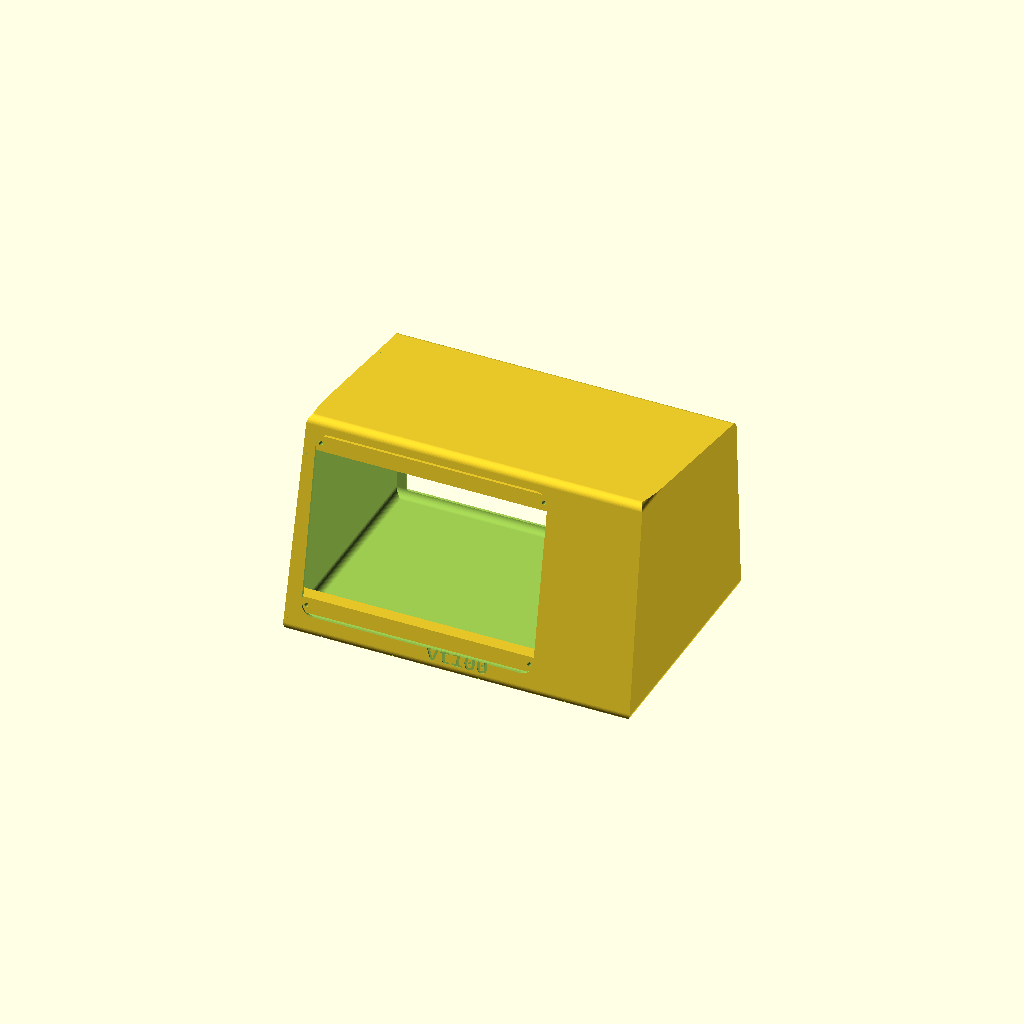
Cell 1 — every parameter at its default value.
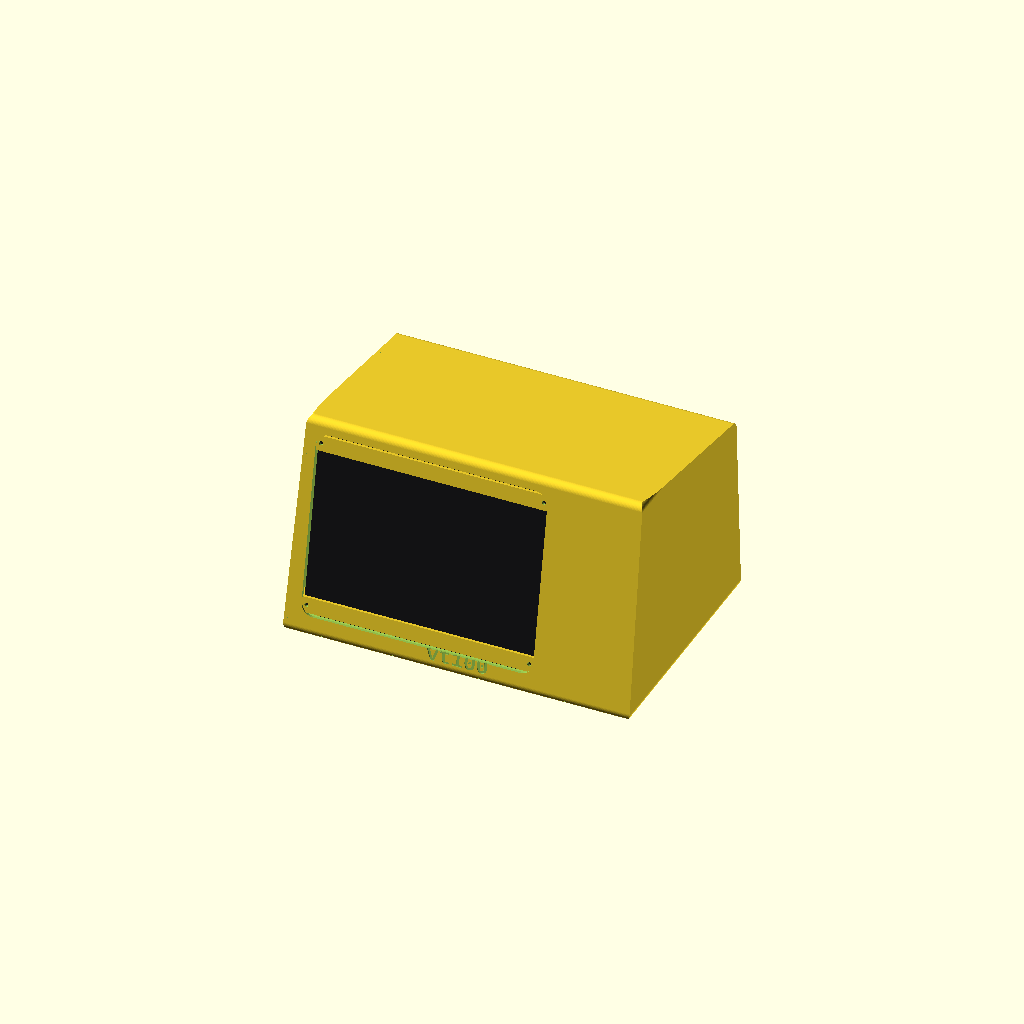
Cell 2: show_screen = true (everything else at default).
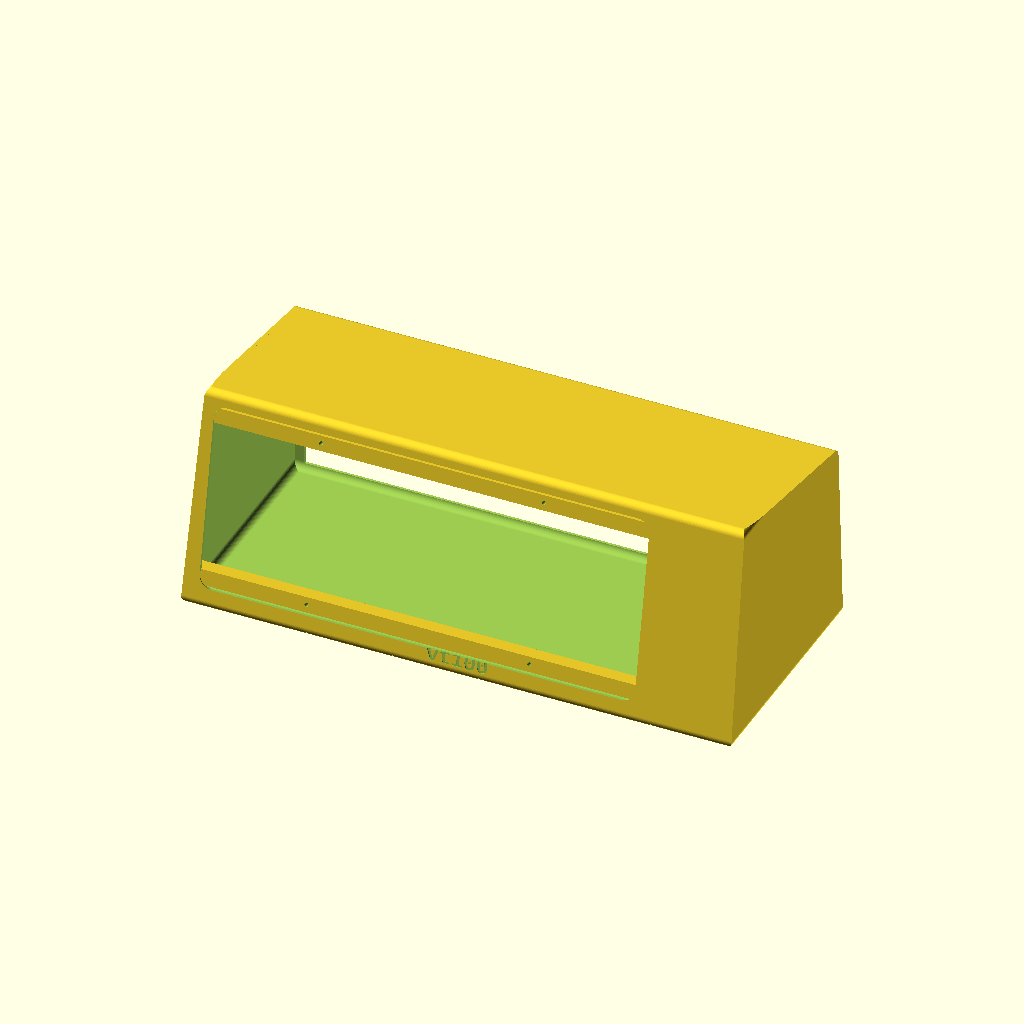
Cell 3: the same model with visible_w = 322.
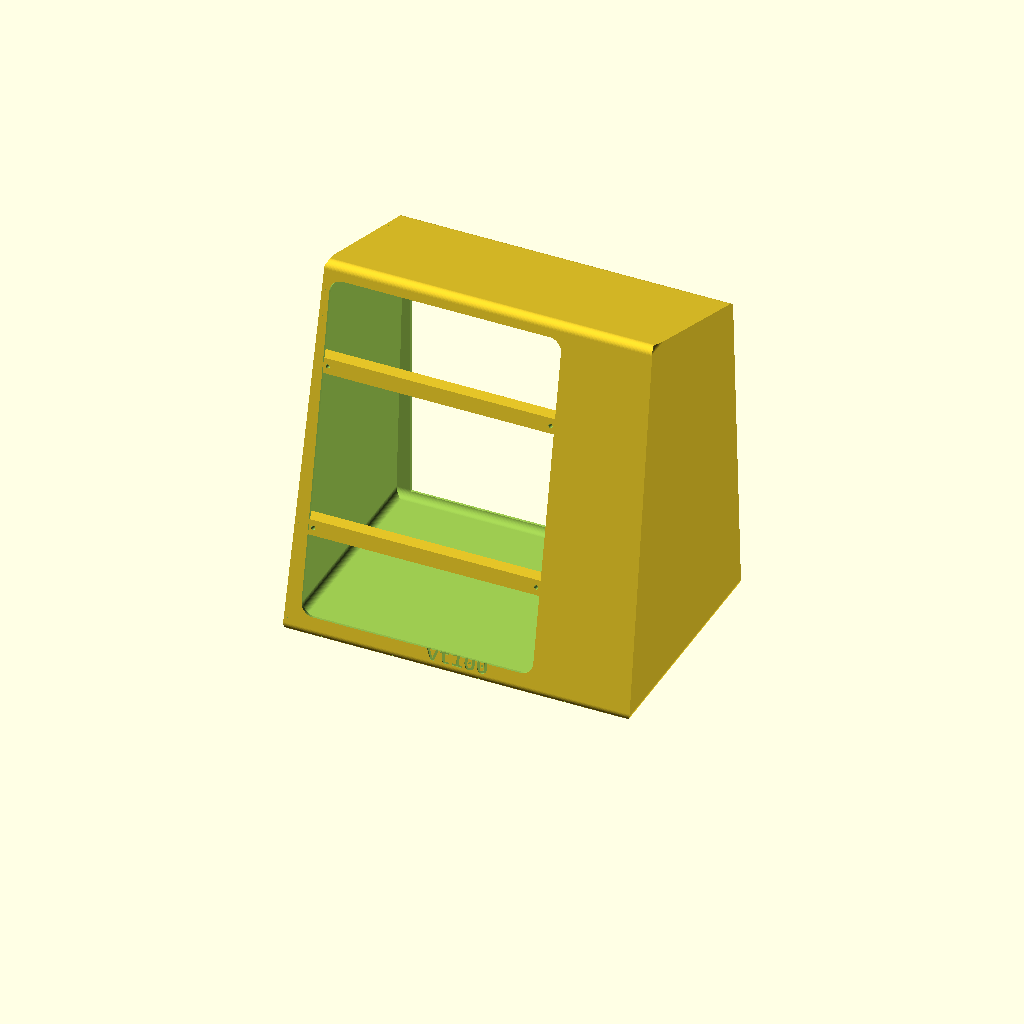
Cell 4: visible_h = 244 (everything else at default).
One fixed orthographic camera (rotation 55°, 0°, 25°; colour scheme Cornfield) for every cell.
The OpenSCAD source (VT100-PI-ZERO/enclosure/vt100_case.scad):
// ===========================================================================
// VT100-PI-ZERO  --  scaled-down DEC VT100 enclosure for an LCD panel.
//
// Built from Michael Gardi's VT100 replica geometry
// (cocoacrumbs.com/blog/2021-07-02-dec-vt100-enclosure/, CC BY-NC-SA). Unlike a
// rounded-box approximation, this uses the reference's actual FLAT-PANEL shape:
// the body is the real side profile  [[0,0],[31,161],[211,136],[211,0]]  --
// front face leaning back ~11 deg, gentle hood to a shorter back -- extruded
// across the width and trimmed to the ~1.5 deg trapezoid front. Crisp panels,
// lightly rounded edges, not a pillow.
//
// Single hollow shell: LCD mounts from behind, board/Pi cavity, open rear for
// access. Units: mm. OpenSCAD 2021.01.
//   Preview F5 · Render(STL) F6 · image: openscad -D show_screen=true -o o.png ...
// ===========================================================================

/* [What to render] */
part = "all";          // ["all":Whole case,"bezelcheck":Front slab only]
show_screen = false;   // preview only: fill the opening with a dark screen

/* ===================== MEASURE THESE ===================== */
visible_w = 161;       // lit image area width  (not the frame)
visible_h = 122;       // lit image area height
board_depth = 40;      // clear depth behind the panel for board + Pi + cables
panel_lip   = 4;       // how far the glass/frame sits proud
hole_dx = 176;         // mount bolt centres, horizontal
hole_dy = 128;         // mount bolt centres, vertical
screw_d = 3.2;         // screw clearance (M3 = 3.2)

/* ===================== VT100 PROPORTIONS (reference) ===================== */
// The screen sits LEFT of centre on a real VT100: small left margin, wide right
// cheek (reference: LCD at x=24 in a 274-wide face -> 24 left, 89 right).
bezel_left   = 24;     // beige margin left of the screen
bezel_right  = 89;     // beige margin right of the screen (wide right cheek)
bezel_top    = 19;     // beige margin above the screen
bezel_bottom = 28;     // chin below the screen
inset_margin = 11;     // width of the RECESSED DARK BEZEL border around the screen
inset_depth  = 4.5;    // how deep that dark bezel is set into the face
inset_r      = 10;     // its corner radius (reference CutOutRadius)
face_lean    = 11;     // deg the front face leans back
side_taper   = 1.5;    // deg width taper toward the top
back_h_frac  = 0.845;  // rear height / front height
case_depth   = 190;    // front-to-back depth
wall         = 3;
edge_r       = 6;      // panel edge rounding (reference CaseRounding)
badge        = "vt100";
badge_size   = 12;

/* ===================== DERIVED ===================== */
$fn = 64;
eps = 0.1;

front_h  = bezel_top + visible_h + bezel_bottom;
front_wb = bezel_left + visible_w + bezel_right;              // bottom width
front_wt = front_wb - 2*front_h*tan(side_taper);             // top width
lean     = front_h * tan(face_lean);
body_d   = max(wall + board_depth + wall, case_depth);
body_hb  = front_h * back_h_frac;
screen_cx = -front_wb/2 + bezel_left + visible_w/2;          // screen centre, offset LEFT
screen_cz = bezel_bottom + visible_h/2;                      // screen centre height
badge_cz  = bezel_bottom/2;

// side profile (depth Y, height Z): front leans back, hood slopes to a short back
function side_profile(d, hf, hb, ln) = [[0,0],[ln,hf],[d,hb],[d,0]];
// front outline (width X centred, height Z): gentle trapezoid
function front_outline(wb, wt, h) = [[-wb/2,0],[wb/2,0],[wt/2,h],[-wt/2,h]];

/* ===================== BODY (flat-panel intersection) ===================== */

module round2d(r) { offset(r = r) offset(delta = -r) children(); }

// thin wall (thickness t along X) whose YZ section is the side profile
module side_wall(t, prof) {
    rotate([90, 0, 90]) linear_extrude(t) round2d(edge_r) polygon(prof);
}

// prism following the side profile across a given width (flat top/front/back)
module profile_prism(width, prof) {
    hull() {
        translate([-width/2, 0, 0])      side_wall(0.5, prof);
        translate([ width/2 - 0.5, 0, 0]) side_wall(0.5, prof);
    }
}

// vertical mask giving the width taper + rounded vertical edges
module width_mask(wb, wt) {
    rotate([90, 0, 0]) linear_extrude(4*body_d, center = true)
        round2d(edge_r) polygon(front_outline(wb, wt, front_h));
}

module body_solid(dd, hf, hb, ln, wb, wt) {
    intersection() {
        profile_prism(wb, side_profile(dd, hf, hb, ln));
        width_mask(wb, wt);
    }
}

/* ===================== FEATURES ===================== */

module on_face() { rotate([-face_lean, 0, 0]) children(); }

module screen_hole(w, h, depth, rr) {
    hull() for (x = [-1, 1], z = [-1, 1])
        translate([x*(w/2 - rr), 0, z*(h/2 - rr)])
            rotate([-90, 0, 0]) cylinder(h = depth, r = rr);
}

module screen_cut() {
    // recessed DARK BEZEL: a wide, radiused border set into the face (left-offset)
    translate([screen_cx, -eps, screen_cz])
        screen_hole(visible_w + 2*inset_margin, visible_h + 2*inset_margin,
                    inset_depth + eps, inset_r);
    // the visible image, bored the rest of the way through
    translate([screen_cx, -eps, screen_cz]) screen_hole(visible_w, visible_h, 4*wall, 5);
}

// two bars across the inner face behind the screen (fuse wall-to-wall), drilled
module mount_bars() {
    bh = 12;
    for (z = [screen_cz - hole_dy/2, screen_cz + hole_dy/2]) {
        fw = front_wb - (front_wb - front_wt) * (z/front_h);
        difference() {
            translate([-(fw - 2*wall + 4)/2, 1.0, z - bh/2])
                cube([fw - 2*wall + 4, 14, bh]);
            for (x = [screen_cx - hole_dx/2, screen_cx + hole_dx/2])
                translate([x, 1.0 - eps, z]) rotate([-90, 0, 0])
                    cylinder(h = 16, d = screw_d);
        }
    }
}

module badge_deboss() {
    if (badge != "")
        translate([0, 0.8, badge_cz]) rotate([90, 0, 0]) linear_extrude(1.4)
            text(badge, size = badge_size, halign = "center", valign = "center",
                 font = "Liberation Mono:style=Bold");
}

module rear_opening() {                         // access hole in the back wall
    ow = front_wt - 4*wall; oh = body_hb - 4*wall;
    translate([-ow/2, body_d - wall - eps, wall + 4]) cube([ow, wall + 2*eps, oh]);
}

module hood_vents() {
    n = 13; sw = 3.2; sl = front_wt*0.42;
    for (i = [0:n-1])
        translate([0, body_d*0.30 + i*5.2, 0])
            // slot lies along the hood; cut vertically through the top surface
            translate([-sl/2, 0, front_h]) cube([sl, sw, 40]);
}

module screen_fill() {                          // preview: dark bezel + darker screen
    on_face() {
        color([0.10, 0.10, 0.11])               // recessed bezel surround
            translate([screen_cx, inset_depth - 0.8, screen_cz])
                screen_hole(visible_w + 2*inset_margin - 1, visible_h + 2*inset_margin - 1, 0.8, inset_r);
        color([0.02, 0.03, 0.03])               // the screen itself, deeper
            translate([screen_cx, wall + 1.5, screen_cz])
                screen_hole(visible_w - 1, visible_h - 1, 0.8, 5);
    }
}

/* ===================== ASSEMBLY ===================== */

module shell() {
    difference() {
        body_solid(body_d, front_h, body_hb, lean, front_wb, front_wt);
        translate([0, wall, wall])                          // inset so walls remain
            body_solid(body_d - 2*wall, front_h - 2*wall, body_hb - 2*wall,
                       lean * (front_h - 2*wall)/front_h,
                       front_wb - 2*wall, front_wt - 2*wall);
        on_face() screen_cut();
        on_face() badge_deboss();
        rear_opening();
    }
    on_face() mount_bars();
    if (show_screen) screen_fill();
}

module bezelcheck() {
    difference() {
        intersection() {
            profile_prism(front_wb, [[0,0],[lean,front_h],[lean+wall+8,front_h],[wall+8,0]]);
            width_mask(front_wb, front_wt);
        }
        on_face() screen_cut();
        on_face() badge_deboss();
    }
    on_face() mount_bars();
    if (show_screen) screen_fill();
}

if   (part == "bezelcheck") bezelcheck();
else                        shell();
Customizer parameters (derived from the source; name, type, default, range or options):
part: string, default "all"
show_screen: bool, default false
visible_w: number, default 161
visible_h: number, default 122
board_depth: number, default 40
panel_lip: number, default 4
hole_dx: number, default 176
hole_dy: number, default 128
screw_d: number, default 3.2
bezel_left: number, default 24
bezel_right: number, default 89
bezel_top: number, default 19
bezel_bottom: number, default 28
inset_margin: number, default 11
inset_depth: number, default 4.5
inset_r: number, default 10
face_lean: number, default 11
side_taper: number, default 1.5
back_h_frac: number, default 0.845
case_depth: number, default 190
wall: number, default 3
edge_r: number, default 6
badge: string, default "vt100"
badge_size: number, default 12
eps: number, default 0.1
